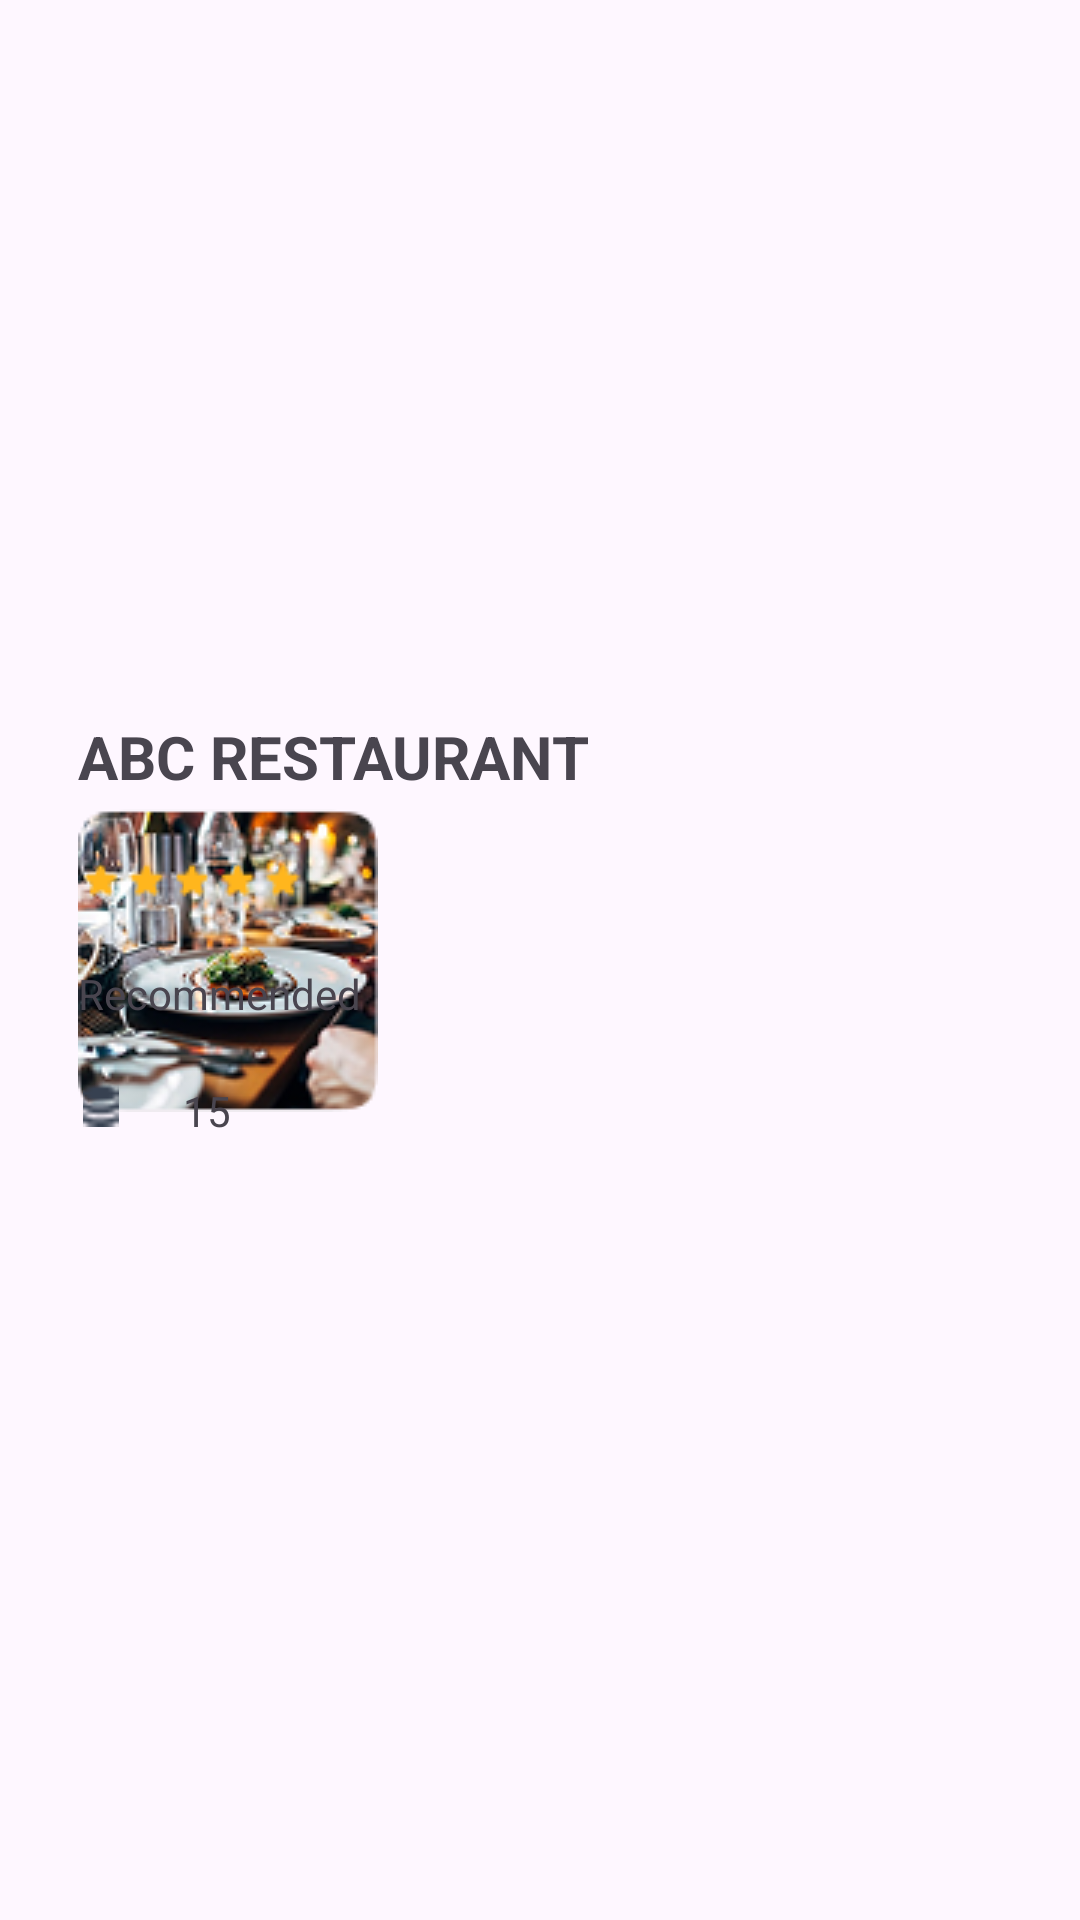

The Android layout XML behind this screen, and the referenced resources:
<!-- AndroidManifest.xml: application theme Theme.RestaurantXML -->
<!-- res/layout/recycler_row.xml -->
<?xml version="1.0" encoding="utf-8"?>
<androidx.constraintlayout.widget.ConstraintLayout xmlns:android="http://schemas.android.com/apk/res/android"
    xmlns:app="http://schemas.android.com/apk/res-auto"
    xmlns:tools="http://schemas.android.com/tools"
    android:layout_width="match_parent"
    android:layout_height="match_parent">

    <androidx.constraintlayout.widget.ConstraintLayout
        android:layout_width="308dp"
        android:layout_height="163dp"
        android:background="#0AF3F2F2"
        android:backgroundTint="#0EF3F2F2"
        android:hapticFeedbackEnabled="false"
        app:layout_constraintBottom_toBottomOf="parent"
        app:layout_constraintEnd_toEndOf="parent"
        app:layout_constraintStart_toStartOf="parent"
        app:layout_constraintTop_toTopOf="parent">

        <ImageView
            android:id="@+id/imageView2"
            android:layout_width="wrap_content"
            android:layout_height="wrap_content"
            app:layout_constraintBottom_toBottomOf="parent"
            app:layout_constraintTop_toTopOf="parent"
            app:srcCompat="@drawable/restaurant"
            tools:layout_editor_absoluteX="6dp" />

        <TextView
            android:id="@+id/restaurantNameText"
            android:layout_width="wrap_content"
            android:layout_height="wrap_content"
            android:text="ABC RESTAURANT"
            android:textSize="20sp"
            android:textStyle="bold"
            app:layout_constraintTop_toTopOf="parent"
            tools:layout_editor_absoluteX="124dp" />

        <ImageView
            android:id="@+id/imageView4"
            android:layout_width="wrap_content"
            android:layout_height="wrap_content"
            android:layout_marginTop="20dp"
            app:layout_constraintStart_toStartOf="@+id/restaurantNameText"
            app:layout_constraintTop_toBottomOf="@+id/restaurantNameText"
            app:srcCompat="@drawable/stars" />

        <TextView
            android:id="@+id/textView7"
            android:layout_width="wrap_content"
            android:layout_height="wrap_content"
            android:layout_marginTop="20dp"
            android:text="Recommended"
            app:layout_constraintStart_toStartOf="@+id/imageView4"
            app:layout_constraintTop_toBottomOf="@+id/imageView4" />

        <ImageView
            android:id="@+id/imageView5"
            android:layout_width="15dp"
            android:layout_height="15dp"
            android:layout_marginTop="20dp"
            app:layout_constraintStart_toStartOf="@+id/textView7"
            app:layout_constraintTop_toBottomOf="@+id/textView7"
            app:srcCompat="@drawable/coin" />

        <TextView
            android:id="@+id/textView8"
            android:layout_width="wrap_content"
            android:layout_height="wrap_content"
            android:layout_marginStart="20dp"
            android:layout_marginTop="20dp"
            android:text="15"
            app:layout_constraintStart_toEndOf="@+id/imageView5"
            app:layout_constraintTop_toBottomOf="@+id/textView7" />
    </androidx.constraintlayout.widget.ConstraintLayout>

</androidx.constraintlayout.widget.ConstraintLayout>
<!-- resources referenced by this layout -->
<resources>
  <!-- drawable coin: png bitmap (drawable, 299 bytes) -->
  <!-- drawable restaurant: png bitmap (drawable, 28661 bytes) -->
  <!-- drawable stars: png bitmap (drawable, 872 bytes) -->
  <style name="Theme.RestaurantXML" parent="Base.Theme.RestaurantXML" />
  <style name="Base.Theme.RestaurantXML" parent="Theme.Material3.DayNight.NoActionBar">
          
          
      </style>
</resources>
